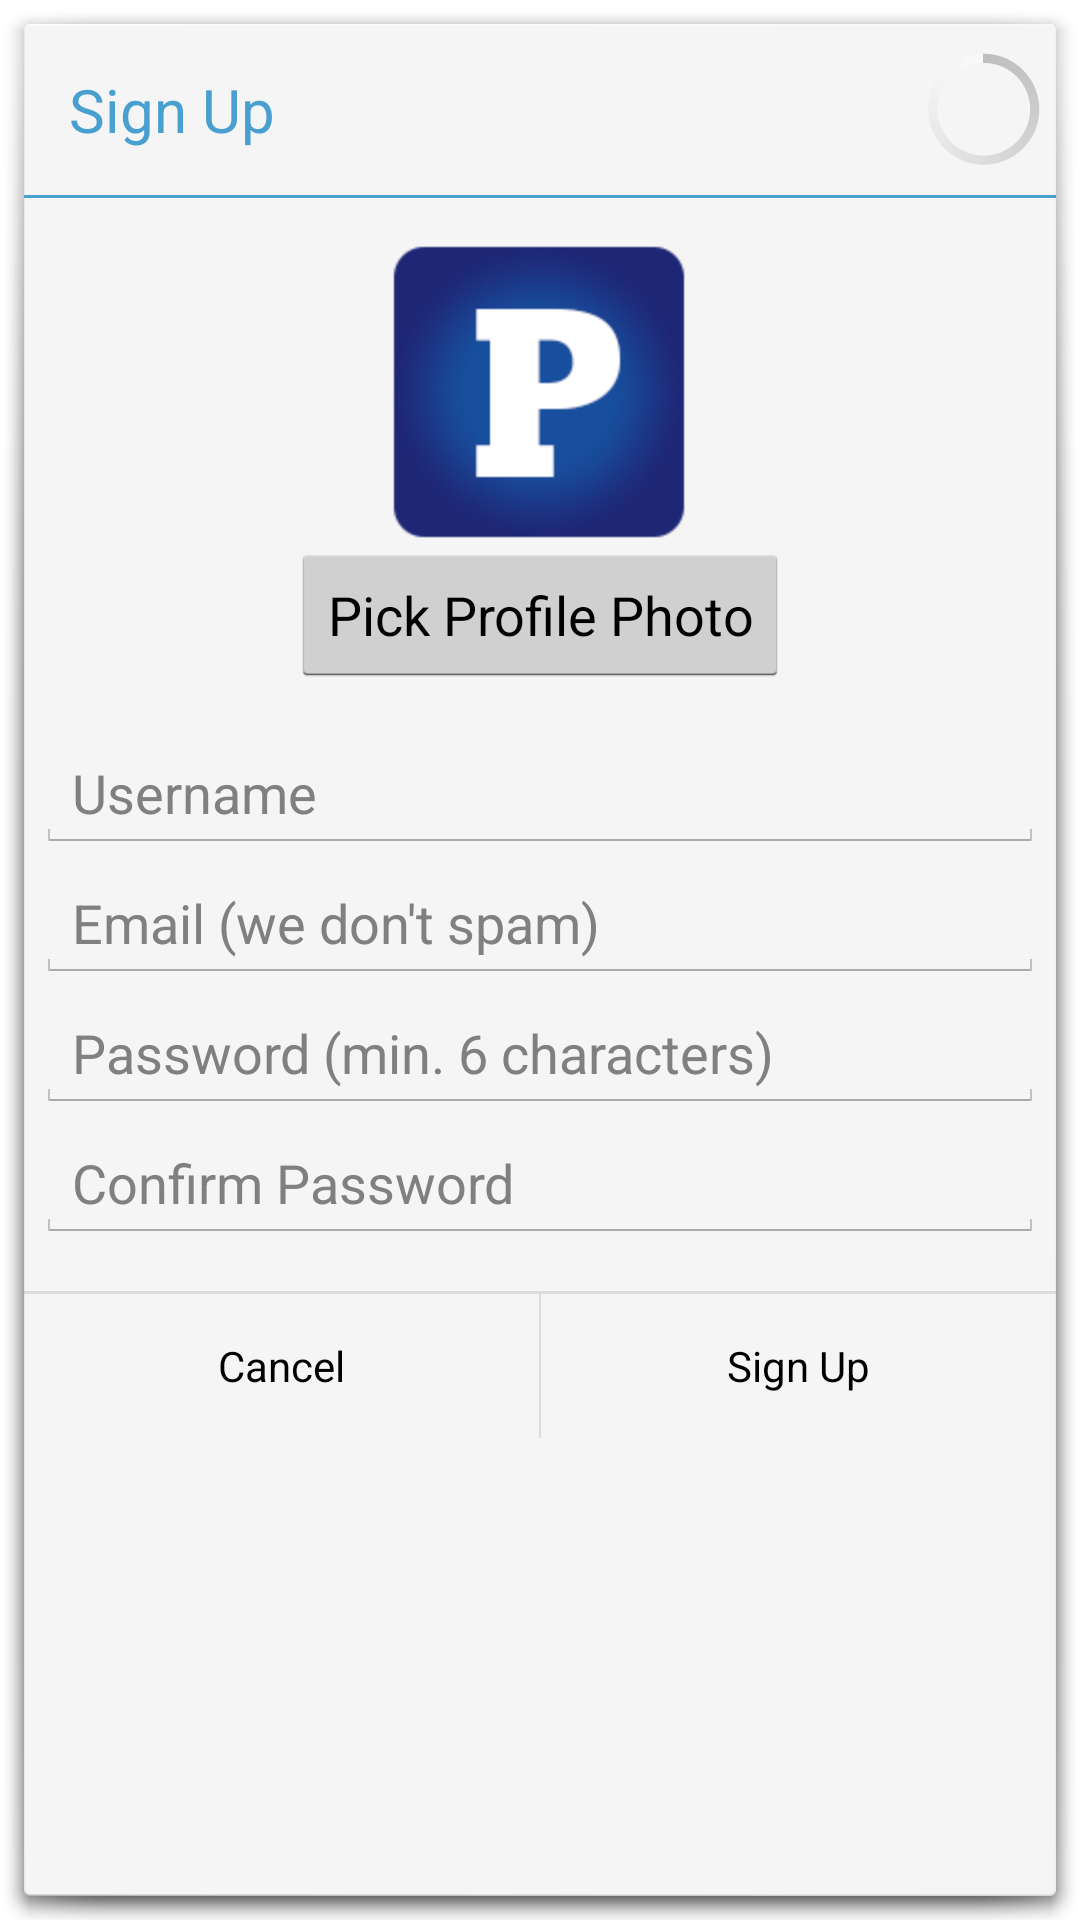

Write the Android layout XML for this screen, with the resource values it uses.
<!-- AndroidManifest.xml: activity theme android:Theme.Holo.Light.Dialog -->
<!-- res/layout/activity_signup.xml -->
<?xml version="1.0" encoding="utf-8"?>
<LinearLayout xmlns:android="http://schemas.android.com/apk/res/android"
    android:layout_width="fill_parent"
    android:layout_height="wrap_content"
    android:orientation="vertical" >

    <RelativeLayout
        android:layout_width="fill_parent"
        android:layout_height="wrap_content" >

        <TextView
            android:layout_width="wrap_content"
            android:layout_height="wrap_content"
            android:layout_alignParentLeft="true"
            android:padding="15dp"
            android:text="@string/signup_sign_up"
            android:textColor="#499FCF"
            android:textSize="20sp" />

        <ProgressBar
            android:id="@+id/signup_progressBar"
            android:layout_width="wrap_content"
            android:layout_height="wrap_content"
            android:layout_alignParentRight="true"
            android:layout_centerVertical="true" />
    </RelativeLayout>

    <View
        android:layout_width="fill_parent"
        android:layout_height="1dp"
        android:background="#499FCF" />

    <RelativeLayout
        android:layout_width="fill_parent"
        android:layout_height="wrap_content" >

        <ImageView
            android:id="@+id/signup_photo"
            android:layout_width="100dp"
            android:layout_height="100dp"
            android:layout_centerHorizontal="true"
            android:layout_marginTop="15dp"
            android:src="@drawable/default_image_signup" />

        <Button
            android:id="@+id/signup_photo_button"
            android:layout_width="wrap_content"
            android:layout_height="wrap_content"
            android:layout_below="@id/signup_photo"
            android:layout_centerHorizontal="true"
            android:text="@string/signup_pick_photo"
            android:textColor="@android:color/black" />
    </RelativeLayout>

    <EditText
        android:id="@+id/signup_username_field"
        android:layout_width="fill_parent"
        android:layout_height="wrap_content"
        android:layout_marginBottom="4dp"
        android:layout_marginLeft="4dp"
        android:layout_marginRight="4dp"
        android:layout_marginTop="16dp"
        android:hint="@string/signup_username"
        android:maxLength="16"
        android:singleLine="true" />
    
    <EditText
        android:id="@+id/signup_email_field"
        android:inputType="textEmailAddress"
        android:layout_width="fill_parent"
        android:layout_height="wrap_content"
        android:layout_marginLeft="4dp"
        android:layout_marginRight="4dp"
        android:layout_marginBottom="4dp"
        android:hint="@string/signup_email"
        android:singleLine="true" />

    <EditText
        android:id="@+id/signup_password_field"
        android:layout_width="fill_parent"
        android:layout_height="wrap_content"
        android:layout_marginLeft="4dp"
        android:layout_marginRight="4dp"
        android:layout_marginBottom="4dp"
        android:fontFamily="sans-serif"
        android:hint="@string/signup_password"
        android:inputType="textPassword"
        android:singleLine="true" />

    <EditText
        android:id="@+id/signup_confirm_password_field"
        android:layout_width="fill_parent"
        android:layout_height="wrap_content"
        android:layout_marginBottom="16dp"
        android:layout_marginLeft="4dp"
        android:layout_marginRight="4dp"
        android:fontFamily="sans-serif"
        android:hint="@string/signup_confirm_password"
        android:inputType="textPassword"
        android:singleLine="true" />

    <View
        android:layout_width="fill_parent"
        android:layout_height="1dip"
        android:background="?android:attr/dividerVertical" />

    <LinearLayout
        style="?android:attr/buttonBarStyle"
        android:layout_width="fill_parent"
        android:layout_height="wrap_content"
        android:measureWithLargestChild="true"
        android:orientation="horizontal"
        android:paddingLeft="2dip"
        android:paddingRight="2dip"
        android:paddingTop="0dip" >

        <Button
            android:id="@+id/signup_cancel_button"
            style="?android:attr/buttonBarButtonStyle"
            android:layout_width="0dip"
            android:layout_height="wrap_content"
            android:layout_weight="1"
            android:text="@string/cancel_string" />

        <Button
            android:id="@+id/signup_confirm_signup_button"
            style="?android:attr/buttonBarButtonStyle"
            android:layout_width="0dip"
            android:layout_height="wrap_content"
            android:layout_weight="1"
            android:text="@string/signup_sign_up" />
    </LinearLayout>

</LinearLayout>
<!-- resources referenced by this layout -->
<resources>
  <!-- drawable default_image_signup: png bitmap (drawable-hdpi, 14391 bytes) -->
  <string name="cancel_string">Cancel</string>
  <string name="signup_confirm_password">Confirm Password</string>
  <string name="signup_email">Email (we don\'t spam)</string>
  <string name="signup_password">Password (min. 6 characters)</string>
  <string name="signup_pick_photo">Pick Profile Photo</string>
  <string name="signup_sign_up">Sign Up</string>
  <string name="signup_username">Username</string>
</resources>
